2-way image classification set "dataset" from GitHub (sharifnissanbin/dataset); label vocabulary: ovarian cancer, ovarian non-cancer.

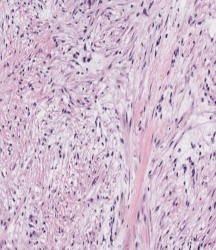
Label: ovarian non-cancer

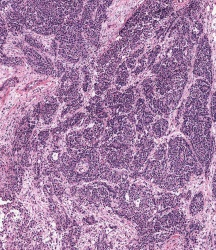
Label: ovarian cancer

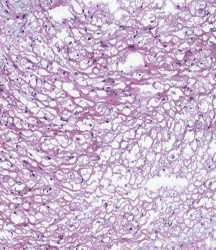
Label: ovarian non-cancer

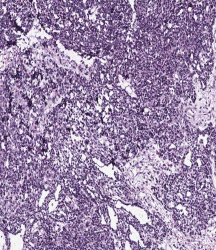
Label: ovarian cancer
